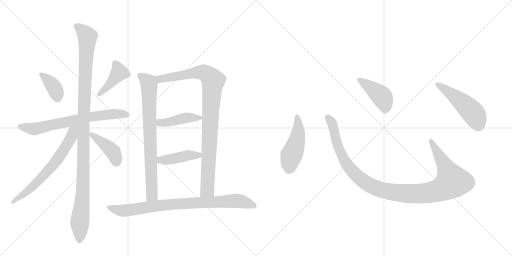
t = 0.00 s
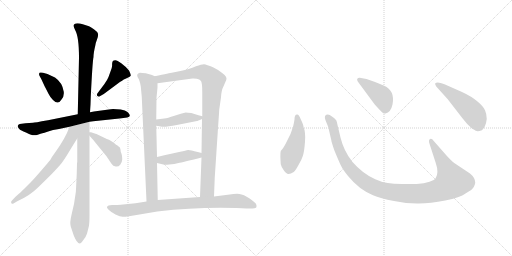
t = 2.32 s
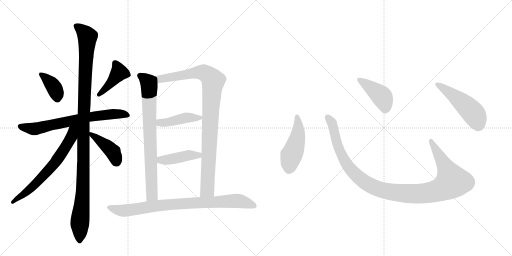
t = 4.64 s
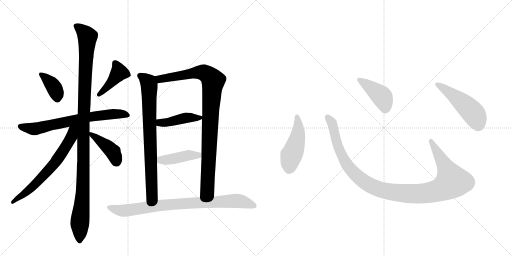
t = 6.96 s
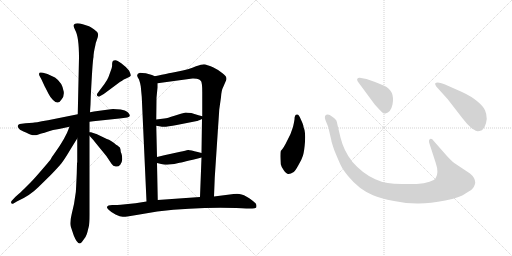
t = 9.28 s
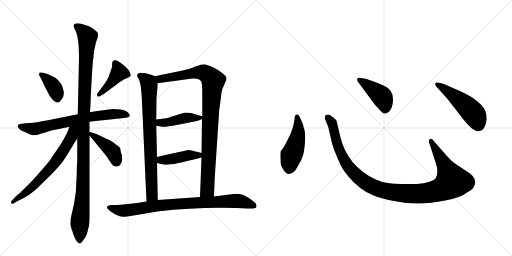
t = 11.60 s

The animated SVG that drew these frames (rendered in a browser with its animation timeline set to each time). Animation: 15 CSS @keyframes rules; one cycle of 11.60 s.

<svg version="1.1" viewBox="0 0 2048 1024" xmlns="http://www.w3.org/2000/svg">
  <g stroke="lightgray" stroke-dasharray="1,1" stroke-width="1" transform="scale(4, 4)">
    <line x1="0" y1="0" x2="256" y2="256"></line>
    <line x1="256" y1="0" x2="0" y2="256"></line>
    <line x1="128" y1="0" x2="128" y2="256"></line>
    <line x1="0" y1="128" x2="256" y2="128"></line>
    <line x1="256" y1="0" x2="512" y2="256"></line>
    <line x1="512" y1="0" x2="256" y2="256"></line>
    <line x1="384" y1="0" x2="384" y2="256"></line>
    <line x1="256" y1="128" x2="512" y2="128"></line>
  </g>
<g transform="scale(1, -1) translate(0, -850)">
   <style type="text/css">
    @keyframes keyframes0 {
      from {
       stroke: black;
       stroke-dashoffset: 374;
       stroke-width: 128;
       }
       55% {
       animation-timing-function: step-end;
       stroke: black;
       stroke-dashoffset: 0;
       stroke-width: 128;
       }
       to {
       stroke: black;
       stroke-width: 1024;
       }
       }
       #make-me-a-hanzi-animation-0 {
         animation: keyframes0 0.554362s both;
         animation-delay: 0.000000s;
         animation-timing-function: linear;
       }
    @keyframes keyframes1 {
      from {
       stroke: black;
       stroke-dashoffset: 416;
       stroke-width: 128;
       }
       58% {
       animation-timing-function: step-end;
       stroke: black;
       stroke-dashoffset: 0;
       stroke-width: 128;
       }
       to {
       stroke: black;
       stroke-width: 1024;
       }
       }
       #make-me-a-hanzi-animation-1 {
         animation: keyframes1 0.588542s both;
         animation-delay: 0.554362s;
         animation-timing-function: linear;
       }
    @keyframes keyframes2 {
      from {
       stroke: black;
       stroke-dashoffset: 692;
       stroke-width: 128;
       }
       69% {
       animation-timing-function: step-end;
       stroke: black;
       stroke-dashoffset: 0;
       stroke-width: 128;
       }
       to {
       stroke: black;
       stroke-width: 1024;
       }
       }
       #make-me-a-hanzi-animation-2 {
         animation: keyframes2 0.813151s both;
         animation-delay: 1.142904s;
         animation-timing-function: linear;
       }
    @keyframes keyframes3 {
      from {
       stroke: black;
       stroke-dashoffset: 1131;
       stroke-width: 128;
       }
       79% {
       animation-timing-function: step-end;
       stroke: black;
       stroke-dashoffset: 0;
       stroke-width: 128;
       }
       to {
       stroke: black;
       stroke-width: 1024;
       }
       }
       #make-me-a-hanzi-animation-3 {
         animation: keyframes3 1.170410s both;
         animation-delay: 1.956055s;
         animation-timing-function: linear;
       }
    @keyframes keyframes4 {
      from {
       stroke: black;
       stroke-dashoffset: 658;
       stroke-width: 128;
       }
       68% {
       animation-timing-function: step-end;
       stroke: black;
       stroke-dashoffset: 0;
       stroke-width: 128;
       }
       to {
       stroke: black;
       stroke-width: 1024;
       }
       }
       #make-me-a-hanzi-animation-4 {
         animation: keyframes4 0.785482s both;
         animation-delay: 3.126465s;
         animation-timing-function: linear;
       }
    @keyframes keyframes5 {
      from {
       stroke: black;
       stroke-dashoffset: 414;
       stroke-width: 128;
       }
       57% {
       animation-timing-function: step-end;
       stroke: black;
       stroke-dashoffset: 0;
       stroke-width: 128;
       }
       to {
       stroke: black;
       stroke-width: 1024;
       }
       }
       #make-me-a-hanzi-animation-5 {
         animation: keyframes5 0.586914s both;
         animation-delay: 3.911947s;
         animation-timing-function: linear;
       }
    @keyframes keyframes6 {
      from {
       stroke: black;
       stroke-dashoffset: 773;
       stroke-width: 128;
       }
       72% {
       animation-timing-function: step-end;
       stroke: black;
       stroke-dashoffset: 0;
       stroke-width: 128;
       }
       to {
       stroke: black;
       stroke-width: 1024;
       }
       }
       #make-me-a-hanzi-animation-6 {
         animation: keyframes6 0.879069s both;
         animation-delay: 4.498861s;
         animation-timing-function: linear;
       }
    @keyframes keyframes7 {
      from {
       stroke: black;
       stroke-dashoffset: 962;
       stroke-width: 128;
       }
       76% {
       animation-timing-function: step-end;
       stroke: black;
       stroke-dashoffset: 0;
       stroke-width: 128;
       }
       to {
       stroke: black;
       stroke-width: 1024;
       }
       }
       #make-me-a-hanzi-animation-7 {
         animation: keyframes7 1.032878s both;
         animation-delay: 5.377930s;
         animation-timing-function: linear;
       }
    @keyframes keyframes8 {
      from {
       stroke: black;
       stroke-dashoffset: 430;
       stroke-width: 128;
       }
       58% {
       animation-timing-function: step-end;
       stroke: black;
       stroke-dashoffset: 0;
       stroke-width: 128;
       }
       to {
       stroke: black;
       stroke-width: 1024;
       }
       }
       #make-me-a-hanzi-animation-8 {
         animation: keyframes8 0.599935s both;
         animation-delay: 6.410807s;
         animation-timing-function: linear;
       }
    @keyframes keyframes9 {
      from {
       stroke: black;
       stroke-dashoffset: 425;
       stroke-width: 128;
       }
       58% {
       animation-timing-function: step-end;
       stroke: black;
       stroke-dashoffset: 0;
       stroke-width: 128;
       }
       to {
       stroke: black;
       stroke-width: 1024;
       }
       }
       #make-me-a-hanzi-animation-9 {
         animation: keyframes9 0.595866s both;
         animation-delay: 7.010742s;
         animation-timing-function: linear;
       }
    @keyframes keyframes10 {
      from {
       stroke: black;
       stroke-dashoffset: 851;
       stroke-width: 128;
       }
       73% {
       animation-timing-function: step-end;
       stroke: black;
       stroke-dashoffset: 0;
       stroke-width: 128;
       }
       to {
       stroke: black;
       stroke-width: 1024;
       }
       }
       #make-me-a-hanzi-animation-10 {
         animation: keyframes10 0.942546s both;
         animation-delay: 7.606608s;
         animation-timing-function: linear;
       }
    @keyframes keyframes11 {
      from {
       stroke: black;
       stroke-dashoffset: 474;
       stroke-width: 128;
       }
       61% {
       animation-timing-function: step-end;
       stroke: black;
       stroke-dashoffset: 0;
       stroke-width: 128;
       }
       to {
       stroke: black;
       stroke-width: 1024;
       }
       }
       #make-me-a-hanzi-animation-11 {
         animation: keyframes11 0.635742s both;
         animation-delay: 8.549154s;
         animation-timing-function: linear;
       }
    @keyframes keyframes12 {
      from {
       stroke: black;
       stroke-dashoffset: 1118;
       stroke-width: 128;
       }
       78% {
       animation-timing-function: step-end;
       stroke: black;
       stroke-dashoffset: 0;
       stroke-width: 128;
       }
       to {
       stroke: black;
       stroke-width: 1024;
       }
       }
       #make-me-a-hanzi-animation-12 {
         animation: keyframes12 1.159831s both;
         animation-delay: 9.184896s;
         animation-timing-function: linear;
       }
    @keyframes keyframes13 {
      from {
       stroke: black;
       stroke-dashoffset: 422;
       stroke-width: 128;
       }
       58% {
       animation-timing-function: step-end;
       stroke: black;
       stroke-dashoffset: 0;
       stroke-width: 128;
       }
       to {
       stroke: black;
       stroke-width: 1024;
       }
       }
       #make-me-a-hanzi-animation-13 {
         animation: keyframes13 0.593424s both;
         animation-delay: 10.344727s;
         animation-timing-function: linear;
       }
    @keyframes keyframes14 {
      from {
       stroke: black;
       stroke-dashoffset: 501;
       stroke-width: 128;
       }
       62% {
       animation-timing-function: step-end;
       stroke: black;
       stroke-dashoffset: 0;
       stroke-width: 128;
       }
       to {
       stroke: black;
       stroke-width: 1024;
       }
       }
       #make-me-a-hanzi-animation-14 {
         animation: keyframes14 0.657715s both;
         animation-delay: 10.938151s;
         animation-timing-function: linear;
       }
</style>
<path d="M 172 559 Q 161 562 158 559 Q 154 553 159 545 L 166 532 L 178 506 L 194 475 Q 200 462 212 450 Q 233 429 246 452 Q 257 464 255 483 Q 250 519 220 540 Q 196 552 190 554 L 172 559 Z" fill="lightgray"></path> 
<path d="M 450 603 Q 448 598 448.5 589.5 Q 449 581 442 564 L 434 542 Q 429 529 417 513 L 390 477 Q 385 471 390 466 Q 396 461 401 466 L 415 474 L 469 514 Q 492 531 500 534 L 517 542 Q 522 545 523 548.5 Q 524 552 516 568 Q 504 583 485 597 Q 466 611 460 609 Q 450 609 450 603 Z" fill="lightgray"></path> 
<path d="M 358 363 L 373 365 L 478 376 L 509 380 Q 529 384 510 402 Q 502 409 483 412 L 452 414 Q 441 414 376 404 L 360 401 L 311 393 L 192 369 Q 136 359 132 359 L 102 357 L 79 354 Q 72 352 71 346 Q 70 340 80 331 Q 110 316 124 311.5 Q 138 307 151 311.5 Q 164 316 169.5 317.5 Q 175 319 192.5 324.5 Q 210 330 236 334 L 278 343 L 358 363 Z" fill="lightgray"></path> 
<path d="M 307 156 Q 304 86 303 80 L 296 34 L 287 -5 Q 278 -42 283 -56 L 295 -92 Q 314 -139 329 -116 L 342 -98 Q 348 -87 350 -77 Q 352 -67 355 -56.5 Q 358 -46 358 -10 L 358 307 L 358 321 L 358 363 L 360 401 L 362 432 L 363 462 Q 370 605 374 622 Q 374 638 381 667 Q 382 678 388 692.5 Q 394 707 392 715 Q 390 723 375.5 733 Q 361 743 356 745 L 331 753 Q 319 757 310 757 Q 285 757 300.5 730.5 Q 316 704 316 619 L 311 393 L 309 296 L 309 202 L 308 197 L 307 156 Z" fill="lightgray"></path> 
<path d="M 278 343 Q 262 297 219 238 Q 207 222 201 210 Q 197 205 166 169 Q 135 133 123 121 L 96 94 Q 87 85 61 62 L 47 47 Q 43 43 45 38 Q 46 33 54 36 L 69 45 Q 119 67 153 101 L 204 151 Q 232 180 246 197 Q 259 214 281 251 Q 303 287 309 296 C 350 361 294 386 278 343 Z" fill="lightgray"></path> 
<path d="M 358 307 L 366 298 Q 373 291 382 279 L 426 225 L 446 195 Q 452 185 463 184 Q 473 182 481 191 Q 488 199 489 213 Q 489 226 486 235 Q 482 243 482 252 Q 482 261 472 266 L 470 268 Q 466 269 455 279 Q 443 288 436 291 Q 429 293 415 300 L 394 310 Q 384 315 382 315 L 364 321 Q 361 322 358 321 C 346 321 346 321 358 307 Z" fill="lightgray"></path> 
<path d="M 569 558 L 561 559 L 560 559 Q 547 556 549 546 Q 549 543 556 532 Q 561 518 563 505 L 567 463 L 586 44 C 587 14 632 20 631 50 L 628 198 L 628 222 L 625 347 L 625 372 L 626 459 L 630 500 L 630 517 C 630 541 630 541 619 545 L 608 550 L 583 557 L 569 558 Z" fill="lightgray"></path> 
<path d="M 856 64 L 859 140 L 871 322 Q 876 394 877 412 L 884 461 Q 886 490 892 500 L 905 530 Q 910 543 890 557 Q 877 569 852 581 Q 826 592 816 593 Q 806 593 784 585 Q 758 573 707 563 L 687 559 Q 682 558 619 545 C 590 539 600 513 630 517 L 770 536 Q 775 537 787 535 Q 798 533 804 526 Q 809 518 809 482 L 809 385 L 808 374 L 806 238 L 806 220 L 800 62 C 799 32 855 34 856 64 Z" fill="lightgray"></path> 
<path d="M 765 398 Q 749 400 743 400 Q 726 396 698 387 Q 669 377 657 376 L 625 372 C 595 368 595 352 625 347 L 643 344 Q 657 340 707 350 L 788 366 Q 789 366 808 374 C 824 381 824 381 809 385 L 794 389 L 765 398 Z" fill="lightgray"></path> 
<path d="M 806 238 L 791 242 Q 759 251 752 250 Q 744 248 721 243 L 680 234 Q 660 230 628 222 C 599 215 599 205 628 198 L 649 193 Q 654 190 677 192 Q 699 194 714 198 Q 729 201 806 220 C 835 227 835 230 806 238 Z" fill="lightgray"></path> 
<path d="M 586 44 L 542 37 L 502 33 Q 480 30 469 30 L 449 30 Q 430 30 428 22 Q 426 20 434.5 11 Q 443 2 462 -7.5 Q 481 -17 491 -17 Q 495 -19 558 -8 L 629 4 Q 792 23 945 18 L 967 17 L 985 16 L 1009 16 Q 1022 16 1025 20 Q 1027 26 1025 32.5 Q 1023 39 998.5 56 Q 974 73 957.5 74.5 Q 941 76 919 72 L 856 64 L 800 62 L 631 50 L 586 44 Z" fill="lightgray"></path> 
<path d="M 1178 372 Q 1176 359 1172 342 L 1162 314 L 1149 288 Q 1135 258 1123 246 Q 1120 236 1123 193 Q 1125 183 1135 169 Q 1146 154 1153 154 Q 1161 153 1175 162 Q 1182 168 1194 190 Q 1207 212 1212 228 Q 1217 244 1220 283 Q 1223 322 1214 342 Q 1215 348 1203 373 Q 1196 392 1189 392 Q 1178 393 1178 372 Z" fill="lightgray"></path> 
<path d="M 1786 228 L 1735 286 Q 1727 298 1720 294 Q 1713 289 1718 275 L 1743 198 Q 1756 160 1743 138 Q 1739 130 1718 123 Q 1697 115 1667 114 L 1608 114 Q 1573 115 1551 118 Q 1529 120 1501 133 Q 1451 155 1410 202 Q 1375 246 1362 300 L 1351 346 Q 1348 363 1345 369 Q 1338 378 1319 390 Q 1307 395 1300 386 Q 1298 378 1302 369 L 1313 342 L 1325 290 Q 1325 284 1338 247 Q 1354 208 1363 189 Q 1372 170 1393 145 Q 1435 93 1492 69 Q 1521 56 1576 46 Q 1631 35 1676 36 Q 1721 36 1781 48 Q 1841 60 1862 76 Q 1891 92 1895 102 Q 1900 112 1901 119 Q 1901 139 1880 156 L 1817 198 Q 1805 207 1786 228 Z" fill="lightgray"></path> 
<path d="M 1431 524 L 1499 432 Q 1518 411 1526 403 Q 1535 394 1542 396 Q 1563 400 1570 432 Q 1581 489 1534 508 Q 1504 522 1489 526 L 1466 534 L 1439 539 Q 1434 540 1430 536 Q 1426 532 1431 524 Z" fill="lightgray"></path> 
<path d="M 1791 453 L 1849 378 Q 1870 350 1889 335 Q 1906 325 1910 325 Q 1914 324 1928 329 Q 1943 342 1947 374 Q 1947 394 1940 409 Q 1934 424 1910 444 Q 1887 464 1848 482 L 1778 513 Q 1749 525 1741 517 Q 1739 514 1745 504 L 1791 453 Z" fill="lightgray"></path> 
      <clipPath id="make-me-a-hanzi-clip-0">
      <path d="M 172 559 Q 161 562 158 559 Q 154 553 159 545 L 166 532 L 178 506 L 194 475 Q 200 462 212 450 Q 233 429 246 452 Q 257 464 255 483 Q 250 519 220 540 Q 196 552 190 554 L 172 559 Z" fill="lightgray"></path>
      </clipPath>
      <path clip-path="url(#make-me-a-hanzi-clip-0)" d="M 165 552 L 213 505 L 230 457 " fill="none" id="make-me-a-hanzi-animation-0" stroke-dasharray="246 492" stroke-linecap="round"></path>

      <clipPath id="make-me-a-hanzi-clip-1">
      <path d="M 450 603 Q 448 598 448.5 589.5 Q 449 581 442 564 L 434 542 Q 429 529 417 513 L 390 477 Q 385 471 390 466 Q 396 461 401 466 L 415 474 L 469 514 Q 492 531 500 534 L 517 542 Q 522 545 523 548.5 Q 524 552 516 568 Q 504 583 485 597 Q 466 611 460 609 Q 450 609 450 603 Z" fill="lightgray"></path>
      </clipPath>
      <path clip-path="url(#make-me-a-hanzi-clip-1)" d="M 515 550 L 476 560 L 442 516 L 396 472 " fill="none" id="make-me-a-hanzi-animation-1" stroke-dasharray="288 576" stroke-linecap="round"></path>

      <clipPath id="make-me-a-hanzi-clip-2">
      <path d="M 358 363 L 373 365 L 478 376 L 509 380 Q 529 384 510 402 Q 502 409 483 412 L 452 414 Q 441 414 376 404 L 360 401 L 311 393 L 192 369 Q 136 359 132 359 L 102 357 L 79 354 Q 72 352 71 346 Q 70 340 80 331 Q 110 316 124 311.5 Q 138 307 151 311.5 Q 164 316 169.5 317.5 Q 175 319 192.5 324.5 Q 210 330 236 334 L 278 343 L 358 363 Z" fill="lightgray"></path>
      </clipPath>
      <path clip-path="url(#make-me-a-hanzi-clip-2)" d="M 80 345 L 140 334 L 391 388 L 474 395 L 509 391 " fill="none" id="make-me-a-hanzi-animation-2" stroke-dasharray="564 1128" stroke-linecap="round"></path>

      <clipPath id="make-me-a-hanzi-clip-3">
      <path d="M 307 156 Q 304 86 303 80 L 296 34 L 287 -5 Q 278 -42 283 -56 L 295 -92 Q 314 -139 329 -116 L 342 -98 Q 348 -87 350 -77 Q 352 -67 355 -56.5 Q 358 -46 358 -10 L 358 307 L 358 321 L 358 363 L 360 401 L 362 432 L 363 462 Q 370 605 374 622 Q 374 638 381 667 Q 382 678 388 692.5 Q 394 707 392 715 Q 390 723 375.5 733 Q 361 743 356 745 L 331 753 Q 319 757 310 757 Q 285 757 300.5 730.5 Q 316 704 316 619 L 311 393 L 309 296 L 309 202 L 308 197 L 307 156 Z" fill="lightgray"></path>
      </clipPath>
      <path clip-path="url(#make-me-a-hanzi-clip-3)" d="M 307 743 L 350 703 L 335 400 L 332 93 L 318 -112 " fill="none" id="make-me-a-hanzi-animation-3" stroke-dasharray="1003 2006" stroke-linecap="round"></path>

      <clipPath id="make-me-a-hanzi-clip-4">
      <path d="M 278 343 Q 262 297 219 238 Q 207 222 201 210 Q 197 205 166 169 Q 135 133 123 121 L 96 94 Q 87 85 61 62 L 47 47 Q 43 43 45 38 Q 46 33 54 36 L 69 45 Q 119 67 153 101 L 204 151 Q 232 180 246 197 Q 259 214 281 251 Q 303 287 309 296 C 350 361 294 386 278 343 Z" fill="lightgray"></path>
      </clipPath>
      <path clip-path="url(#make-me-a-hanzi-clip-4)" d="M 306 344 L 292 327 L 268 270 L 216 194 L 127 100 L 50 41 " fill="none" id="make-me-a-hanzi-animation-4" stroke-dasharray="530 1060" stroke-linecap="round"></path>

      <clipPath id="make-me-a-hanzi-clip-5">
      <path d="M 358 307 L 366 298 Q 373 291 382 279 L 426 225 L 446 195 Q 452 185 463 184 Q 473 182 481 191 Q 488 199 489 213 Q 489 226 486 235 Q 482 243 482 252 Q 482 261 472 266 L 470 268 Q 466 269 455 279 Q 443 288 436 291 Q 429 293 415 300 L 394 310 Q 384 315 382 315 L 364 321 Q 361 322 358 321 C 346 321 346 321 358 307 Z" fill="lightgray"></path>
      </clipPath>
      <path clip-path="url(#make-me-a-hanzi-clip-5)" d="M 361 314 L 452 242 L 465 202 " fill="none" id="make-me-a-hanzi-animation-5" stroke-dasharray="286 572" stroke-linecap="round"></path>

      <clipPath id="make-me-a-hanzi-clip-6">
      <path d="M 569 558 L 561 559 L 560 559 Q 547 556 549 546 Q 549 543 556 532 Q 561 518 563 505 L 567 463 L 586 44 C 587 14 632 20 631 50 L 628 198 L 628 222 L 625 347 L 625 372 L 626 459 L 630 500 L 630 517 C 630 541 630 541 619 545 L 608 550 L 583 557 L 569 558 Z" fill="lightgray"></path>
      </clipPath>
      <path clip-path="url(#make-me-a-hanzi-clip-6)" d="M 560 548 L 583 531 L 596 512 L 608 72 L 593 52 " fill="none" id="make-me-a-hanzi-animation-6" stroke-dasharray="645 1290" stroke-linecap="round"></path>

      <clipPath id="make-me-a-hanzi-clip-7">
      <path d="M 856 64 L 859 140 L 871 322 Q 876 394 877 412 L 884 461 Q 886 490 892 500 L 905 530 Q 910 543 890 557 Q 877 569 852 581 Q 826 592 816 593 Q 806 593 784 585 Q 758 573 707 563 L 687 559 Q 682 558 619 545 C 590 539 600 513 630 517 L 770 536 Q 775 537 787 535 Q 798 533 804 526 Q 809 518 809 482 L 809 385 L 808 374 L 806 238 L 806 220 L 800 62 C 799 32 855 34 856 64 Z" fill="lightgray"></path>
      </clipPath>
      <path clip-path="url(#make-me-a-hanzi-clip-7)" d="M 632 542 L 640 534 L 800 561 L 830 551 L 853 527 L 842 406 L 829 91 L 807 70 " fill="none" id="make-me-a-hanzi-animation-7" stroke-dasharray="834 1668" stroke-linecap="round"></path>

      <clipPath id="make-me-a-hanzi-clip-8">
      <path d="M 765 398 Q 749 400 743 400 Q 726 396 698 387 Q 669 377 657 376 L 625 372 C 595 368 595 352 625 347 L 643 344 Q 657 340 707 350 L 788 366 Q 789 366 808 374 C 824 381 824 381 809 385 L 794 389 L 765 398 Z" fill="lightgray"></path>
      </clipPath>
      <path clip-path="url(#make-me-a-hanzi-clip-8)" d="M 631 366 L 640 359 L 654 359 L 742 379 L 800 380 " fill="none" id="make-me-a-hanzi-animation-8" stroke-dasharray="302 604" stroke-linecap="round"></path>

      <clipPath id="make-me-a-hanzi-clip-9">
      <path d="M 806 238 L 791 242 Q 759 251 752 250 Q 744 248 721 243 L 680 234 Q 660 230 628 222 C 599 215 599 205 628 198 L 649 193 Q 654 190 677 192 Q 699 194 714 198 Q 729 201 806 220 C 835 227 835 230 806 238 Z" fill="lightgray"></path>
      </clipPath>
      <path clip-path="url(#make-me-a-hanzi-clip-9)" d="M 635 204 L 644 210 L 755 229 L 791 227 L 797 234 " fill="none" id="make-me-a-hanzi-animation-9" stroke-dasharray="297 594" stroke-linecap="round"></path>

      <clipPath id="make-me-a-hanzi-clip-10">
      <path d="M 586 44 L 542 37 L 502 33 Q 480 30 469 30 L 449 30 Q 430 30 428 22 Q 426 20 434.5 11 Q 443 2 462 -7.5 Q 481 -17 491 -17 Q 495 -19 558 -8 L 629 4 Q 792 23 945 18 L 967 17 L 985 16 L 1009 16 Q 1022 16 1025 20 Q 1027 26 1025 32.5 Q 1023 39 998.5 56 Q 974 73 957.5 74.5 Q 941 76 919 72 L 856 64 L 800 62 L 631 50 L 586 44 Z" fill="lightgray"></path>
      </clipPath>
      <path clip-path="url(#make-me-a-hanzi-clip-10)" d="M 436 20 L 495 7 L 640 29 L 914 46 L 963 45 L 1024 26 " fill="none" id="make-me-a-hanzi-animation-10" stroke-dasharray="723 1446" stroke-linecap="round"></path>

      <clipPath id="make-me-a-hanzi-clip-11">
      <path d="M 1178 372 Q 1176 359 1172 342 L 1162 314 L 1149 288 Q 1135 258 1123 246 Q 1120 236 1123 193 Q 1125 183 1135 169 Q 1146 154 1153 154 Q 1161 153 1175 162 Q 1182 168 1194 190 Q 1207 212 1212 228 Q 1217 244 1220 283 Q 1223 322 1214 342 Q 1215 348 1203 373 Q 1196 392 1189 392 Q 1178 393 1178 372 Z" fill="lightgray"></path>
      </clipPath>
      <path clip-path="url(#make-me-a-hanzi-clip-11)" d="M 1188 383 L 1193 320 L 1159 205 L 1155 170 " fill="none" id="make-me-a-hanzi-animation-11" stroke-dasharray="346 692" stroke-linecap="round"></path>

      <clipPath id="make-me-a-hanzi-clip-12">
      <path d="M 1786 228 L 1735 286 Q 1727 298 1720 294 Q 1713 289 1718 275 L 1743 198 Q 1756 160 1743 138 Q 1739 130 1718 123 Q 1697 115 1667 114 L 1608 114 Q 1573 115 1551 118 Q 1529 120 1501 133 Q 1451 155 1410 202 Q 1375 246 1362 300 L 1351 346 Q 1348 363 1345 369 Q 1338 378 1319 390 Q 1307 395 1300 386 Q 1298 378 1302 369 L 1313 342 L 1325 290 Q 1325 284 1338 247 Q 1354 208 1363 189 Q 1372 170 1393 145 Q 1435 93 1492 69 Q 1521 56 1576 46 Q 1631 35 1676 36 Q 1721 36 1781 48 Q 1841 60 1862 76 Q 1891 92 1895 102 Q 1900 112 1901 119 Q 1901 139 1880 156 L 1817 198 Q 1805 207 1786 228 Z" fill="lightgray"></path>
      </clipPath>
      <path clip-path="url(#make-me-a-hanzi-clip-12)" d="M 1309 381 L 1331 349 L 1351 263 L 1391 186 L 1462 119 L 1498 100 L 1543 86 L 1619 76 L 1710 78 L 1764 92 L 1809 124 L 1724 287 " fill="none" id="make-me-a-hanzi-animation-12" stroke-dasharray="990 1980" stroke-linecap="round"></path>

      <clipPath id="make-me-a-hanzi-clip-13">
      <path d="M 1431 524 L 1499 432 Q 1518 411 1526 403 Q 1535 394 1542 396 Q 1563 400 1570 432 Q 1581 489 1534 508 Q 1504 522 1489 526 L 1466 534 L 1439 539 Q 1434 540 1430 536 Q 1426 532 1431 524 Z" fill="lightgray"></path>
      </clipPath>
      <path clip-path="url(#make-me-a-hanzi-clip-13)" d="M 1437 531 L 1526 465 L 1540 432 L 1540 413 " fill="none" id="make-me-a-hanzi-animation-13" stroke-dasharray="294 588" stroke-linecap="round"></path>

      <clipPath id="make-me-a-hanzi-clip-14">
      <path d="M 1791 453 L 1849 378 Q 1870 350 1889 335 Q 1906 325 1910 325 Q 1914 324 1928 329 Q 1943 342 1947 374 Q 1947 394 1940 409 Q 1934 424 1910 444 Q 1887 464 1848 482 L 1778 513 Q 1749 525 1741 517 Q 1739 514 1745 504 L 1791 453 Z" fill="lightgray"></path>
      </clipPath>
      <path clip-path="url(#make-me-a-hanzi-clip-14)" d="M 1748 512 L 1828 457 L 1887 404 L 1902 384 L 1912 342 " fill="none" id="make-me-a-hanzi-animation-14" stroke-dasharray="373 746" stroke-linecap="round"></path>

</g>
</svg>
